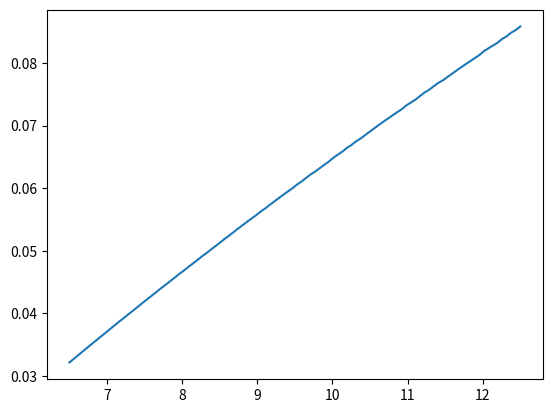

Write the Python code that produced this figure.
import numpy as np
import matplotlib.pyplot as plt
steps=300000
flag=0
u=0
v=0
h=np.zeros(steps)
t=np.zeros(steps)
hd=np.zeros(steps)
td=np.zeros(steps)
hdd=np.zeros(steps)
tdd=np.zeros(steps)
a=0.003
L=1.143

mu=0.27
g=9.8
mr=np.linspace(6.5,12.5,100)


E=np.zeros(100)
for j in range(100):
    h=np.zeros(steps)
    t=np.zeros(steps)
    hd=np.zeros(steps)
    td=np.zeros(steps)
    hdd=np.zeros(steps)
    tdd=np.zeros(steps)
    h[0]=0.4
    t[0]=np.pi*3/4
    tdd[0]=g*np.sin(t[0])/(L-h[0]-a*t[0])
    hdd[0]=g*(mr[j]*np.exp(-mu*t[0])+np.cos(t[0]))/(1+mr[j]*np.exp(-mu*t[0]))
    for i in range(0, steps-1):
        h[i+1]=h[i]+hd[i]*0.0001
        t[i+1]=t[i]+td[i]*0.0001
        hd[i+1]=hd[i]+hdd[i]*0.0001
        td[i+1]=td[i]+tdd[i]*0.0001
        hdd[i+1]=(g*mr[j]*np.exp(-mu*t[i+1])+g*np.cos(t[i+1])-(td[i+1]**2)*(L-h[i+1]-a*t[i+1]))/(1+mr[j]*np.exp(-mu*t[i+1]))
        tdd[i+1]=(g*np.sin(t[i+1])+a*(td[i+1]**2)+2*hd[i+1]*td[i+1])/(L-h[i+1]-a*t[i+1])
        if(hd[i]>0 and hd[i+1]<=0):
            u=i
            break
    for i in range(u,steps-1):
        h[i+1]=h[i]
        t[i+1]=t[i]+td[i]*0.0001
        td[i+1]=td[i]+tdd[i]*0.0001
        tdd[i+1]=(g*np.sin(t[i])+a*(td[i]**2))/(L-h[i]-a*t[i])
        if(L-h[i+1]-a*t[i+1]<=0):
            v=i
            break
        if(t[i+1]<t[i]):
            v=i
            break
#x=np.zeros(steps)
#y=np.zeros(steps)
#for i in range(steps):
#    x[i]=-a*np.cos(t[i])+(L-h[i]-a*t[i])*np.sin(t[i])
#    y[i]=a*np.sin(t[i])+(L-h[i]-a*t[i])*np.cos(t[i])
#if(v):plt.scatter(x[:v],y[:v],1)
#else: plt.scatter(x,y,1)
#plt.scatter([-a]*u,[-x for x in h[:u]],1)
#plt.plot(np.linspace(0,0.001*steps,steps),hd)
    E[j]=0.00421*((((-hd[u]*np.sin(t[j])+(L-h[u]-a*t[u])*td[u]*np.cos(t[u]))**2 + (-hd[u]*np.cos(t[u])-(L-h[u]-a*t[u])*td[u]*np.sin(t[u]))**2)/2 + g*(a*np.sin(t[u])+(L-h[u]-a*t[u])*np.cos(t[u]))))
#plt.plot(np.linspace(0,0.0001*steps,steps),E[:steps],1)
plt.plot(mr,E)
plt.show()
